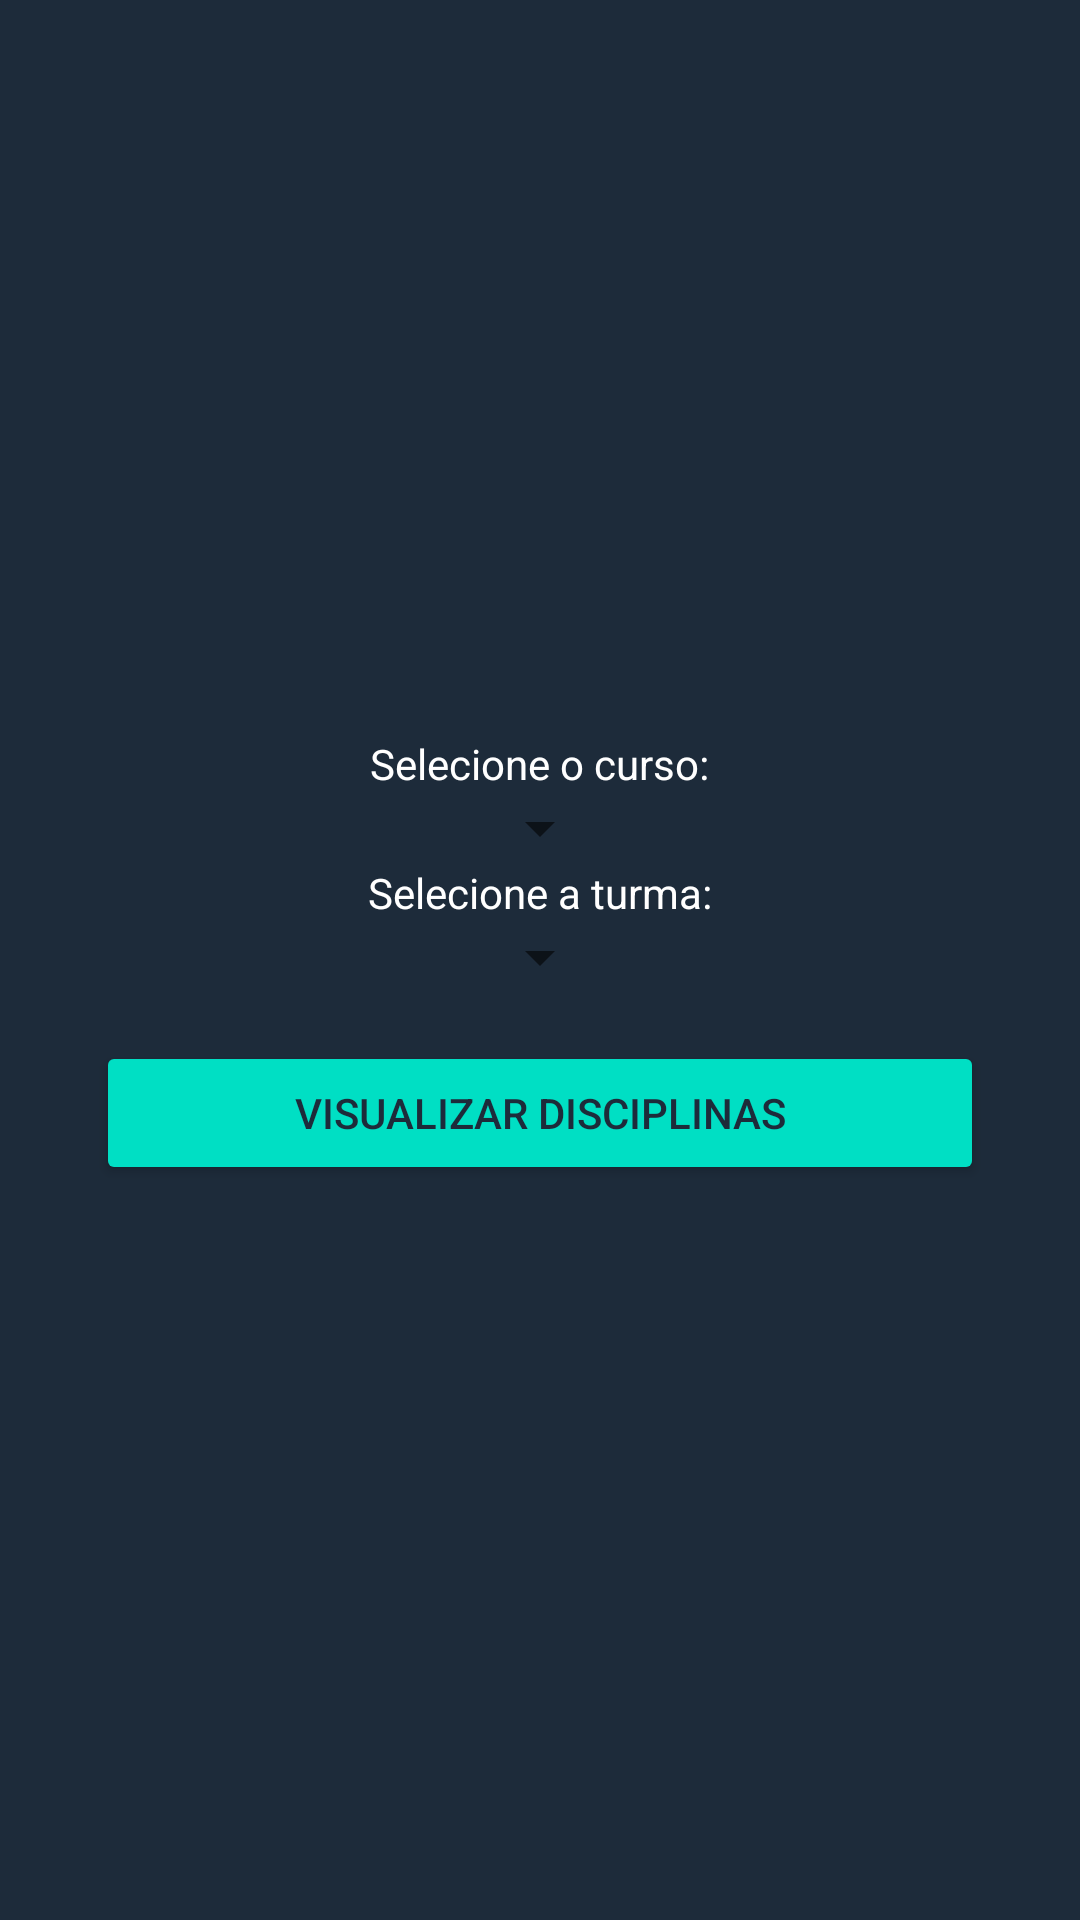

Here is an Android app screen rendered from its layout file. Give the layout XML and the strings, colors and styles it references.
<!-- AndroidManifest.xml: application theme Theme.ClassArrange2 -->
<!-- res/layout/fragment_visu_disciplinas.xml -->
<LinearLayout xmlns:android="http://schemas.android.com/apk/res/android"
    xmlns:tools="http://schemas.android.com/tools"
    android:layout_width="match_parent"
    android:layout_height="match_parent"
    android:orientation="vertical"
    android:background="#1d2b3a"
    android:gravity="center"
    tools:context=".visuDisciplinasFragment">

    <TextView
        android:layout_width="wrap_content"
        android:layout_height="wrap_content"
        android:text="Selecione o curso:"
        android:textColor="#ffffff" />

    <Spinner
        android:id="@+id/spinner_curso"
        android:layout_width="wrap_content"
        android:layout_height="wrap_content"
        android:textColor="#ffffff" />

    <TextView
        android:layout_width="wrap_content"
        android:layout_height="wrap_content"
        android:text="Selecione a turma:"
        android:textColor="#ffffff" />

    <Spinner
        android:id="@+id/spinner_turma"
        android:layout_width="wrap_content"
        android:layout_height="wrap_content"
        android:textColor="#ffffff" />

    <Button
        android:id="@+id/btn_visualizar_Disciplinas"
        android:layout_width="match_parent"
        android:layout_height="wrap_content"
        android:layout_marginTop="16dp"
        android:layout_marginLeft="32dp"
        android:layout_marginRight="32dp"
        android:text="Visualizar Disciplinas"
        android:backgroundTint="#00dfc4"
        android:textColor="#1d2b3a" />

</LinearLayout>
<!-- resources referenced by this layout -->
<resources>
  <style name="Theme.ClassArrange2" parent="Theme.MaterialComponents.DayNight.NoActionBar">
          
          <item name="colorPrimary">@color/purple_500</item>
          <item name="colorPrimaryVariant">#1d2b3a</item>
          <item name="colorOnPrimary">@color/white</item>
          
          <item name="colorSecondary">#1d2b3a</item>
          <item name="colorSecondaryVariant">@color/teal_700</item>
          <item name="colorOnSecondary">@color/black</item>
  
          <item name="android:windowBackground">#fff</item>
          
          <item name="android:statusBarColor">?attr/colorPrimaryVariant</item>
          
      </style>
  <!-- not gathered from this repository: default colours our renderer supplied (Android Studio template values) -->
  <color name="purple_500">#FF6200EE</color>
  <color name="teal_700">#FF018786</color>
  <color name="black">#FF000000</color>
  <color name="white">#FFFFFFFF</color>
</resources>
